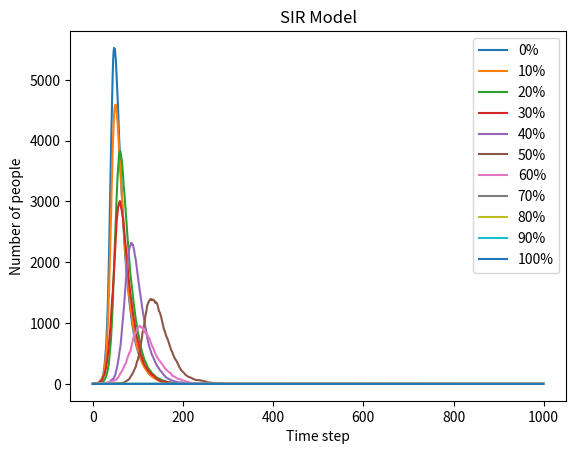

The script that saved this image:
import numpy as np
import matplotlib.pyplot as plt
N = 10000
I = 1
R = 0
beta = 0.3
gamma = 0.05
#define beta and gamma all the initial values
for k in range(11): 
    percentage = k*10 #generate a list of percentage
    V = int(N*k/10) #calculate the vaccinated number
    S = N-I-R-V
    s = [S]
    i = [I]
    r = [R]
    if k <10:#here the if-structure is designed to avoid the line22 to get the negative result when k=10
        for j in range(0,1000):
            S_current = s[-1]
            I_current = i[-1]
            R_current = r[-1]
            new_i = int(np.sum(np.random.choice([0,1],S_current,p=[1-beta*I_current/N,beta*I_current/N]))) 
            new_r = int(np.sum(np.random.choice([0,1],I_current,p=[1-gamma,gamma])))    
            s.append(S_current-new_i)
            i.append(I_current+new_i-new_r)
            r.append(R_current+new_r+V) 
    else:
        i=[]
        for k in range(0,1000):
            i.append(0) #when k=10, which means that everyone is vaccinated, then the infected number should be 0 all the time,so just generate a list with a thousand 0
            
    plt.plot(i,label=str(percentage)+'%') #generate labels from 0% to 100%
plt.xlabel('Time step')
plt.ylabel('Number of people')
plt.title('SIR Model')
plt.legend()
plt.show()

#Pseudocode:
#import necessary libs and define intial variables
#use a for-loop to run the command when the vaccinated rate is 0%, 10%, ... , 100%
#for j in timestep(1000)
#   define variables that can pick out the last data in the lists
#   to calculate newi and newr, use the np.random.choice command. If one is infected, add 1 to the sum, if one is not infected then add 0. Then transform the sum into integer for following steps
#   calculate the new numbers of people for each categories and add then to the end of lists respectively
#   loop ends
#put all the infected lists from each vaccinated rate together to form a plot with 11 curves